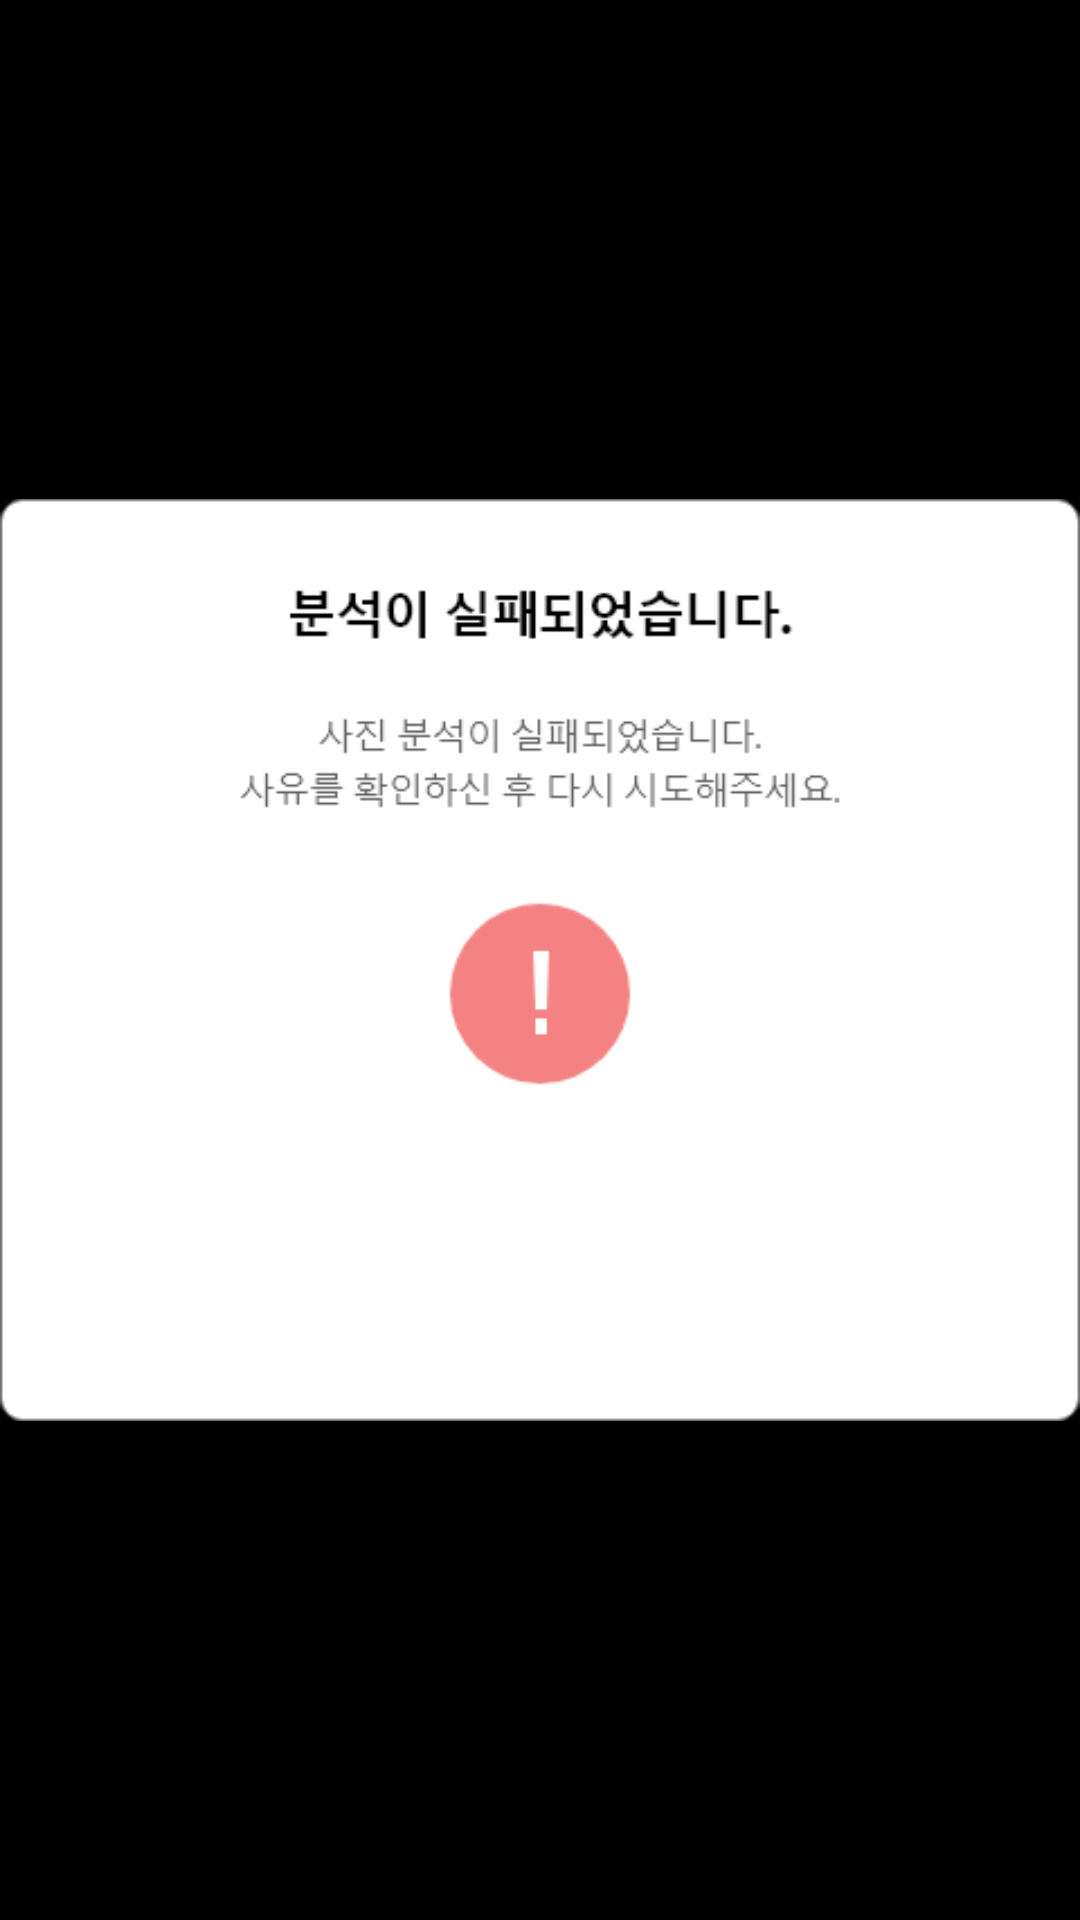

Here is an Android app screen rendered from its layout file. Give the layout XML and the strings, colors and styles it references.
<!-- AndroidManifest.xml: application theme SplashTheme -->
<!-- res/layout/fragment_analysis_failure.xml -->
<?xml version="1.0" encoding="utf-8"?>
<androidx.constraintlayout.widget.ConstraintLayout xmlns:android="http://schemas.android.com/apk/res/android"
    xmlns:tools="http://schemas.android.com/tools"
    android:layout_width="match_parent"
    android:layout_height="match_parent"
    xmlns:app="http://schemas.android.com/apk/res-auto"
    tools:context=".fragments.AnalysisFailureFragment"
    android:background="@color/black">

    <ImageView
        android:layout_width="wrap_content"
        android:layout_height="wrap_content"
        app:layout_constraintTop_toTopOf="parent"
        app:layout_constraintBottom_toBottomOf="parent"
        app:layout_constraintStart_toStartOf="parent"
        app:layout_constraintEnd_toEndOf="parent"
        android:src="@drawable/analysis_failure">
    </ImageView>

</androidx.constraintlayout.widget.ConstraintLayout>
<!-- resources referenced by this layout -->
<resources>
  <!-- drawable analysis_failure: png bitmap (drawable, 7961 bytes) -->
  <style name="SplashTheme" parent="Theme.AppCompat.Light.DarkActionBar">
          
          <item name="colorPrimary">@color/purple_500</item>
          <item name="colorPrimaryVariant">@color/purple_700</item>
          <item name="colorOnPrimary">@color/white</item>
          
          <item name="colorSecondary">@color/teal_200</item>
          <item name="colorSecondaryVariant">@color/teal_700</item>
          <item name="colorOnSecondary">@color/black</item>
  
          <item name="windowActionBar">false</item>
          <item name="windowNoTitle">true</item>
          <item name="android:windowFullscreen">true</item>
  
          <item name="android:windowBackground">@drawable/splash</item>
  
          
          <item name="android:statusBarColor" tools:targetApi="l">?attr/colorPrimaryVariant</item>
          
      </style>
  <!-- drawable splash (drawable) -->
  <?xml version="1.0" encoding="utf-8"?>
  <layer-list xmlns:android="http://schemas.android.com/apk/res/android">
      <item android:drawable="@color/black" />
      <item>
          <bitmap
              android:layout_width="wrap_content"
              android:layout_height="wrap_content"
              android:gravity="center"
              android:src="@drawable/exe_img_file" />
      </item>
  </layer-list>
  <!-- drawable exe_img_file: png bitmap (drawable, 28298 bytes) -->
  <!-- not gathered from this repository: default colours our renderer supplied (Android Studio template values) -->
  <color name="purple_500">#FF6200EE</color>
  <color name="purple_700">#FF3700B3</color>
  <color name="teal_200">#FF03DAC5</color>
  <color name="teal_700">#FF018786</color>
  <color name="black">#FF000000</color>
  <color name="white">#FFFFFFFF</color>
</resources>
